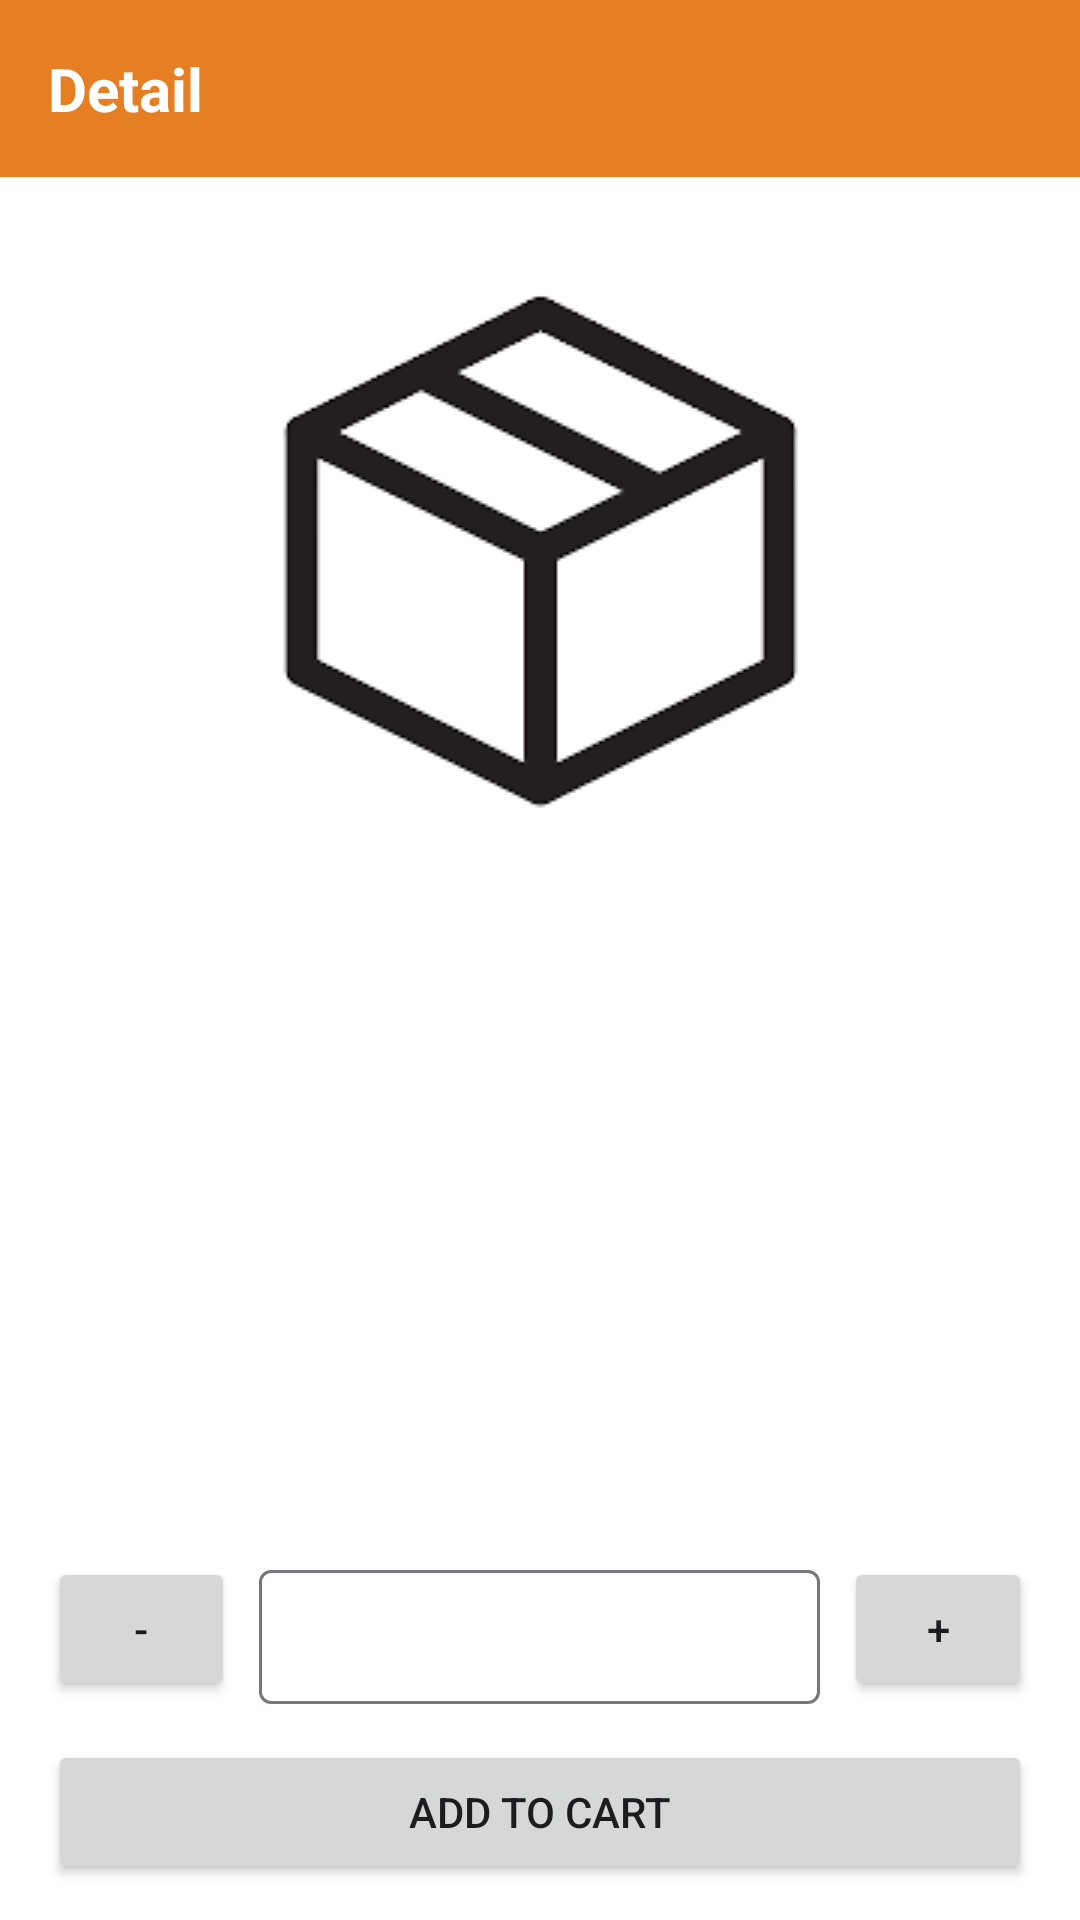

Here is an Android app screen rendered from its layout file. Give the layout XML and the strings, colors and styles it references.
<!-- AndroidManifest.xml: application theme Theme.EsemkaStore -->
<!-- res/layout/fragment_detail_item.xml -->
<?xml version="1.0" encoding="utf-8"?>
<androidx.constraintlayout.widget.ConstraintLayout xmlns:android="http://schemas.android.com/apk/res/android"
    xmlns:app="http://schemas.android.com/apk/res-auto"
    xmlns:tools="http://schemas.android.com/tools"
    android:layout_width="match_parent"
    android:layout_height="match_parent"
    android:background="@color/white"
    android:gravity="center_horizontal"
    android:orientation="vertical"
    tools:context=".ui.fragment.DetailItemFragment">

    <LinearLayout
        android:id="@+id/linearLayout"
        android:layout_width="match_parent"
        android:layout_height="wrap_content"
        android:background="@color/color1"
        android:orientation="horizontal"
        android:padding="16dp"
        app:layout_constraintEnd_toEndOf="parent"
        app:layout_constraintHorizontal_bias="0.5"
        app:layout_constraintStart_toStartOf="parent"
        app:layout_constraintTop_toTopOf="parent">

        <TextView
            android:id="@+id/tvDetailHeader"
            android:layout_width="wrap_content"
            android:layout_height="wrap_content"
            android:layout_weight="1"
            android:text="Detail"
            android:textColor="@color/white"
            android:textSize="20sp"
            android:textStyle="bold" />
    </LinearLayout>

    <ImageView
        android:id="@+id/iDetailItem"
        android:layout_width="wrap_content"
        android:layout_height="wrap_content"
        android:layout_marginVertical="12dp"
        android:src="@drawable/resource_default"
        app:layout_constraintEnd_toEndOf="parent"
        app:layout_constraintHorizontal_bias="0.5"
        app:layout_constraintStart_toStartOf="parent"
        app:layout_constraintTop_toBottomOf="@+id/linearLayout" />

    <LinearLayout
        android:id="@+id/linearLayout2"
        android:layout_width="match_parent"
        android:layout_height="wrap_content"
        android:layout_marginHorizontal="16dp"
        android:orientation="vertical"
        app:layout_constraintEnd_toEndOf="parent"
        app:layout_constraintHorizontal_bias="0.5"
        app:layout_constraintStart_toStartOf="parent"
        app:layout_constraintTop_toBottomOf="@+id/iDetailItem">

        <TextView
            android:id="@+id/tvDetailName"
            android:layout_width="wrap_content"
            android:layout_height="wrap_content"
            android:textSize="16sp" />

        <TextView
            android:id="@+id/tvDetailDesc"
            android:layout_width="wrap_content"
            android:layout_height="wrap_content" />

        <TextView
            android:id="@+id/tvDetailPrice"
            android:layout_width="wrap_content"
            android:layout_height="wrap_content" />

        <TextView
            android:id="@+id/tvDetailStock"
            android:layout_width="wrap_content"
            android:layout_height="wrap_content" />

    </LinearLayout>

    <LinearLayout
        android:layout_width="match_parent"
        android:layout_height="wrap_content"
        android:orientation="vertical"
        android:layout_marginHorizontal="16dp"
        app:layout_constraintBottom_toBottomOf="parent"
        app:layout_constraintEnd_toEndOf="parent"
        app:layout_constraintHorizontal_bias="0.5"
        app:layout_constraintStart_toStartOf="parent">

        <TextView
            android:id="@+id/tvTotalPrice"
            android:layout_width="wrap_content"
            android:layout_height="wrap_content"
            android:textSize="20sp"
            android:layout_gravity="end"/>

        <LinearLayout
            android:layout_width="match_parent"
            android:layout_height="wrap_content"
            android:gravity="center">

            <Button
                android:id="@+id/bMinus"
                android:layout_width="0dp"
                android:layout_height="wrap_content"
                android:layout_weight="1"
                android:text="-"/>

            <com.google.android.material.textfield.TextInputLayout
                android:layout_width="0dp"
                android:layout_height="50dp"
                android:layout_weight="3"
                android:layout_marginHorizontal="8dp"
                android:layout_gravity="center">

                <com.google.android.material.textfield.TextInputEditText
                    android:id="@+id/etQuantity"
                    android:layout_width="match_parent"
                    android:layout_height="match_parent"
                    android:enabled="false" />

            </com.google.android.material.textfield.TextInputLayout>

            <Button
                android:id="@+id/bPlus"
                android:layout_width="0dp"
                android:layout_height="wrap_content"
                android:layout_weight="1"
                android:text="+"/>

        </LinearLayout>

        <Button
            android:id="@+id/bAddToCart"
            android:layout_width="match_parent"
            android:layout_height="wrap_content"
            android:text="Add To Cart"
            android:layout_marginVertical="12dp"/>

    </LinearLayout>

</androidx.constraintlayout.widget.ConstraintLayout>
<!-- resources referenced by this layout -->
<resources>
  <color name="color1">#E67E23</color>
  <color name="white">#FFFFFFFF</color>
  <!-- drawable resource_default: png bitmap (drawable, 5932 bytes) -->
  <style name="Theme.EsemkaStore" parent="Base.Theme.EsemkaStore" />
  <style name="Base.Theme.EsemkaStore" parent="Theme.Material3.DayNight.NoActionBar">
          
           <item name="colorPrimary">@color/color1</item>
      </style>
</resources>
